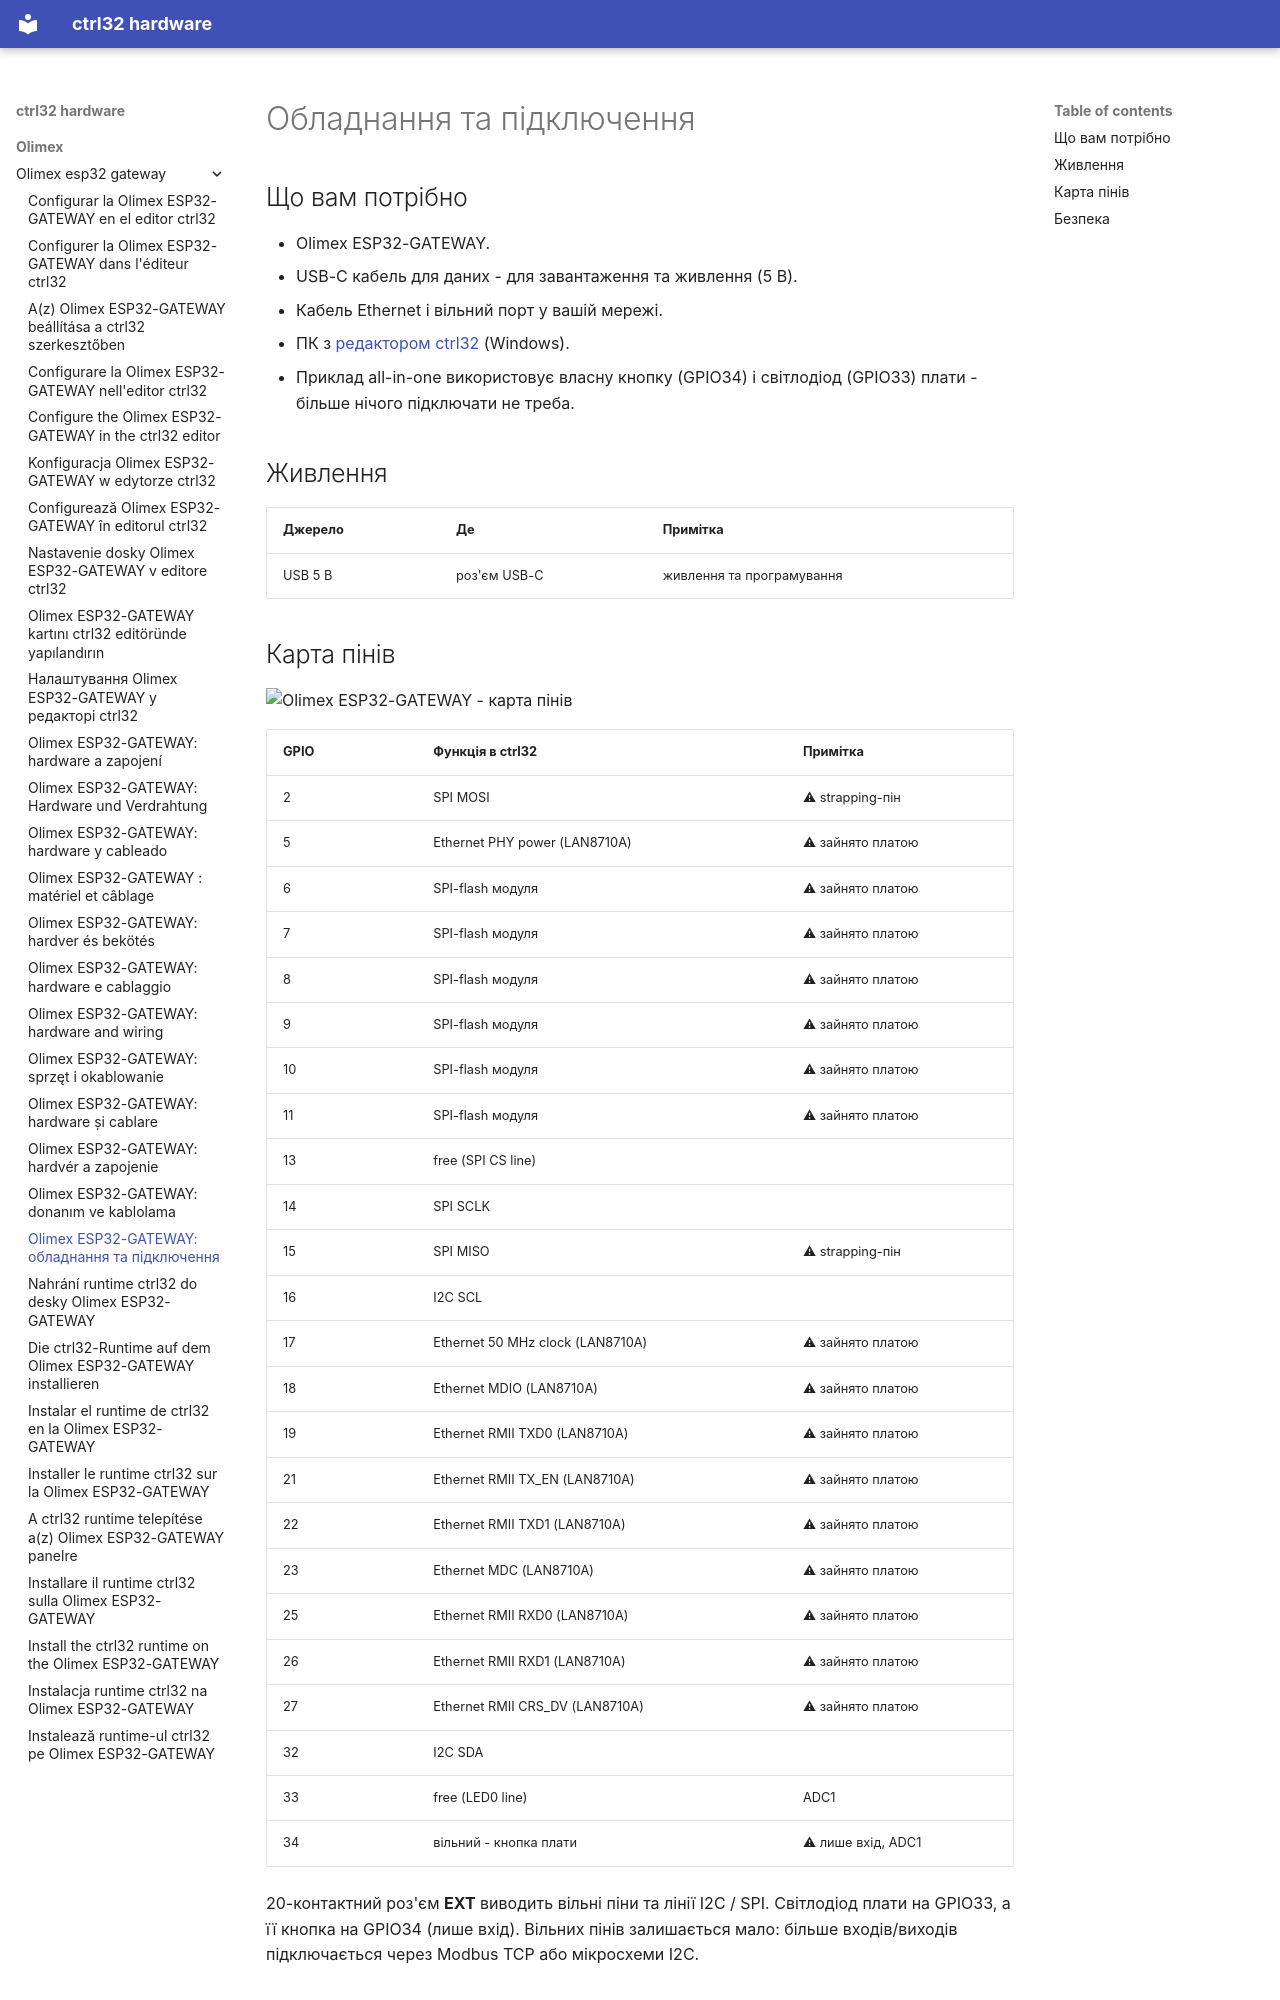

repository: ctrl32/hardware · page: olimex/olimex-esp32-gateway/hardware.uk/index.html · generator: mkdocs

---
title: 'Olimex ESP32-GATEWAY: обладнання та підключення'
slug: hardware
sidebar_position: 20
image: pinout/pinout.png
image_alt: Olimex ESP32-GATEWAY - карта пінів
tags:
- esp32
- ethernet
- gateway
- olimex
---

# Обладнання та підключення

## Що вам потрібно

- Olimex ESP32-GATEWAY.
- USB-C кабель для даних - для завантаження та живлення (5 В).
- Кабель Ethernet і вільний порт у вашій мережі.
- ПК з [редактором ctrl32](https://ctrl32.com/download/) (Windows).
- Приклад all-in-one використовує власну кнопку (GPIO34) і світлодіод (GPIO33) плати - більше нічого підключати не треба.

## Живлення

| Джерело | Де | Примітка |
|---|---|---|
| USB 5 В | роз'єм USB-C | живлення та програмування |

## Карта пінів

![Olimex ESP32-GATEWAY - карта пінів](pinout/pinout.png)

| GPIO | Функція в ctrl32 | Примітка |
|---|---|---|
| 2 | SPI MOSI | ⚠ strapping-пін |
| 5 | Ethernet PHY power (LAN8710A) | ⚠ зайнято платою |
| 6 | SPI-flash модуля | ⚠ зайнято платою |
| 7 | SPI-flash модуля | ⚠ зайнято платою |
| 8 | SPI-flash модуля | ⚠ зайнято платою |
| 9 | SPI-flash модуля | ⚠ зайнято платою |
| 10 | SPI-flash модуля | ⚠ зайнято платою |
| 11 | SPI-flash модуля | ⚠ зайнято платою |
| 13 | free (SPI CS line) |  |
| 14 | SPI SCLK |  |
| 15 | SPI MISO | ⚠ strapping-пін |
| 16 | I2C SCL |  |
| 17 | Ethernet 50 MHz clock (LAN8710A) | ⚠ зайнято платою |
| 18 | Ethernet MDIO (LAN8710A) | ⚠ зайнято платою |
| 19 | Ethernet RMII TXD0 (LAN8710A) | ⚠ зайнято платою |
| 21 | Ethernet RMII TX_EN (LAN8710A) | ⚠ зайнято платою |
| 22 | Ethernet RMII TXD1 (LAN8710A) | ⚠ зайнято платою |
| 23 | Ethernet MDC (LAN8710A) | ⚠ зайнято платою |
| 25 | Ethernet RMII RXD0 (LAN8710A) | ⚠ зайнято платою |
| 26 | Ethernet RMII RXD1 (LAN8710A) | ⚠ зайнято платою |
| 27 | Ethernet RMII CRS_DV (LAN8710A) | ⚠ зайнято платою |
| 32 | I2C SDA |  |
| 33 | free (LED0 line) | ADC1 |
| 34 | вільний - кнопка плати | ⚠ лише вхід, ADC1 |

20-контактний роз'єм **EXT** виводить вільні піни та лінії I2C / SPI.
Світлодіод плати на GPIO33, а її кнопка на GPIO34 (лише вхід). Вільних
пінів залишається мало: більше входів/виходів підключається через Modbus
TCP або мікросхеми I2C.
